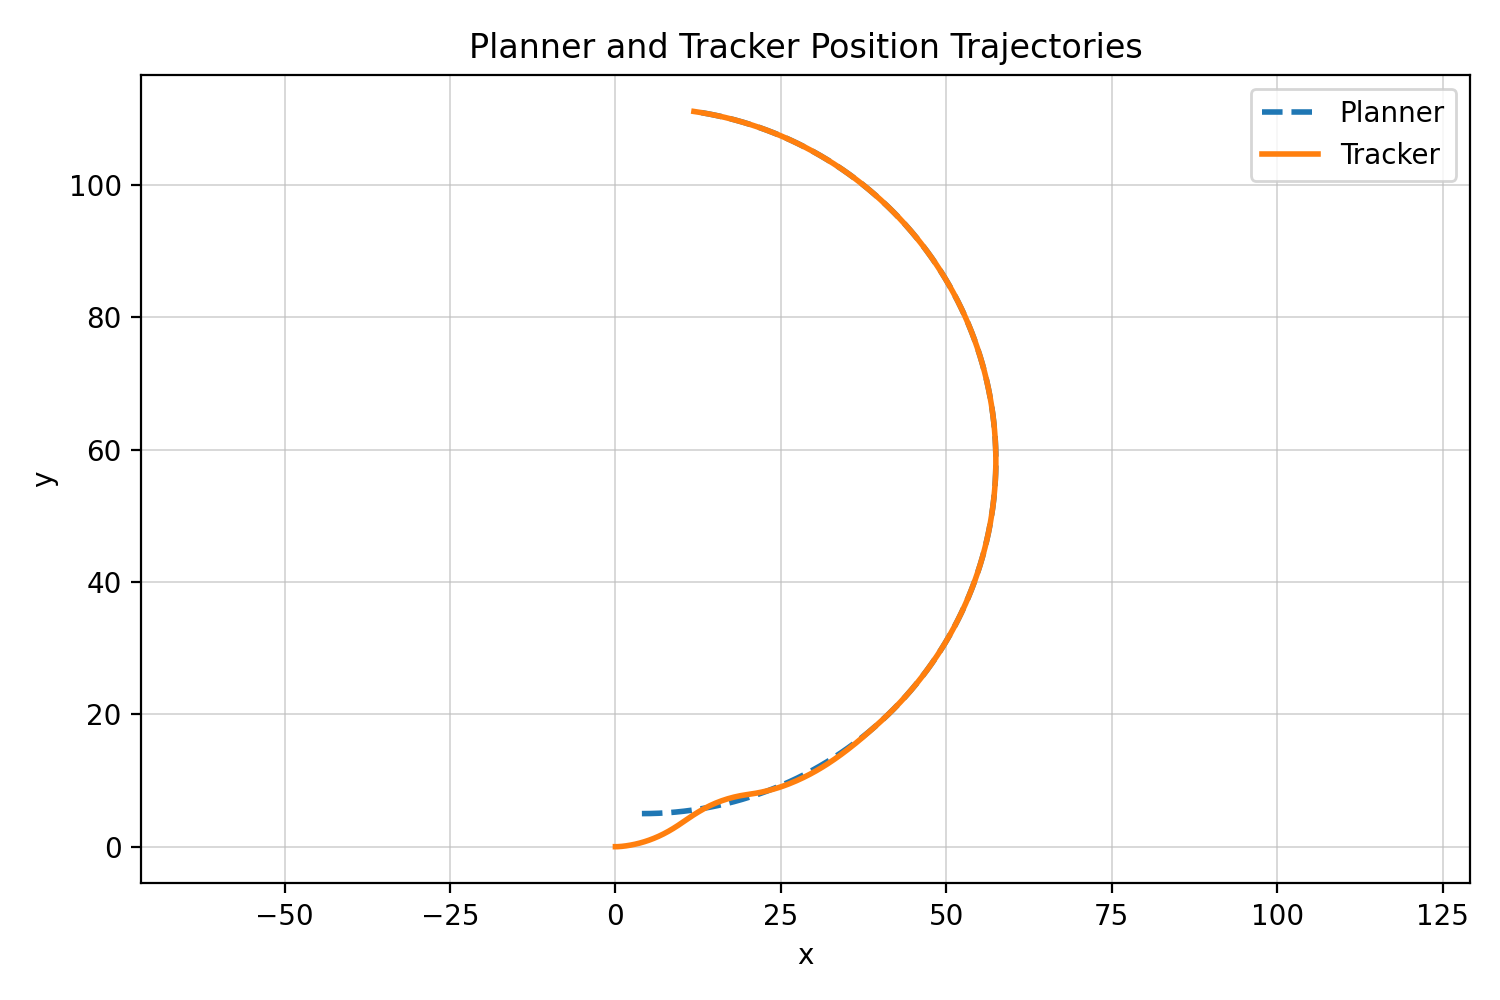

The data file committed next to this chart (first rows):
time, planner_x, planner_y, tracker_x, tracker_y
0.000000000000000000e+00, 4.000000000000000000e+00, 5.000000000000000000e+00, 0.000000000000000000e+00, 0.000000000000000000e+00
4.000000000000000083e-02, 4.320000171661376953e+00, 5.000000000000000000e+00, 3.199999928474426270e-01, 0.000000000000000000e+00
8.000000000000000167e-02, 4.639994621276855469e+00, 5.001920223236083984e+00, 6.427209377288818359e-01, 2.017801441252231598e-02
1.199999999999999956e-01, 4.959971427917480469e+00, 5.005760192871093750e+00, 9.680884480476379395e-01, 4.980108141899108887e-02
1.600000000000000033e-01, 5.279919624328613281e+00, 5.011519908905029297e+00, 1.296105861663818359e+00, 8.669499307870864868e-02
2.000000000000000111e-01, 5.599827289581298828e+00, 5.019199371337890625e+00, 1.626784563064575195e+00, 1.304830014705657959e-01
2.399999999999999911e-01, 5.919683456420898438e+00, 5.028798103332519531e+00, 1.960130214691162109e+00, 1.812148541212081909e-01
2.800000000000000266e-01, 6.239476203918457031e+00, 5.040315628051757812e+00, 2.296142816543579102e+00, 2.390513271093368530e-01
3.200000000000000067e-01, 6.559194087982177734e+00, 5.053751468658447266e+00, 2.634810447692871094e+00, 3.041873276233673096e-01
3.599999999999999867e-01, 6.878825664520263672e+00, 5.069105625152587891e+00, 2.976093530654907227e+00, 3.768303990364074707e-01
4.000000000000000222e-01, 7.198359012603759766e+00, 5.086377143859863281e+00, 3.319940090179443359e+00, 4.571964144706726074e-01
4.400000000000000022e-01, 7.517783164978027344e+00, 5.105565547943115234e+00, 3.666340589523315430e+00, 5.455174446105957031e-01
4.799999999999999822e-01, 7.837086677551269531e+00, 5.126670360565185547e+00, 4.015330314636230469e+00, 6.420470476150512695e-01
5.200000000000000178e-01, 8.156257629394531250e+00, 5.149690628051757812e+00, 4.366938591003417969e+00, 7.470533251762390137e-01
5.600000000000000533e-01, 8.475284576416015625e+00, 5.174625396728515625e+00, 4.721139430999755859e+00, 8.608071208000183105e-01
5.999999999999999778e-01, 8.794156074523925781e+00, 5.201473712921142578e+00, 5.077833175659179688e+00, 9.835712313652038574e-01
6.400000000000000133e-01, 9.112860679626464844e+00, 5.230234622955322266e+00, 5.436851501464843750e+00, 1.115594267845153809e+00
6.800000000000000488e-01, 9.431386947631835938e+00, 5.260907649993896484e+00, 5.797974586486816406e+00, 1.257107853889465332e+00
7.199999999999999734e-01, 9.749723434448242188e+00, 5.293490886688232422e+00, 6.160951614379882812e+00, 1.408327937126159668e+00
7.600000000000000089e-01, 1.006785869598388672e+01, 5.327983856201171875e+00, 6.525512695312500000e+00, 1.569455742835998535e+00
8.000000000000000444e-01, 1.038578128814697266e+01, 5.364384651184082031e+00, 6.891378879547119141e+00, 1.740674853324890137e+00
8.399999999999999689e-01, 1.070347976684570312e+01, 5.402692317962646484e+00, 7.258270263671875000e+00, 1.922137260437011719e+00
8.800000000000000044e-01, 1.102094268798828125e+01, 5.442905902862548828e+00, 7.625922679901123047e+00, 2.113931417465209961e+00
9.200000000000000400e-01, 1.133815860748291016e+01, 5.485023498535156250e+00, 7.994121074676513672e+00, 2.316026210784912109e+00
9.599999999999999645e-01, 1.165511608123779297e+01, 5.529043674468994141e+00, 8.362741470336914062e+00, 2.528205871582031250e+00
1.000000000000000000e+00, 1.197180366516113281e+01, 5.574964523315429688e+00, 8.731786727905273438e+00, 2.750035762786865234e+00
1.040000000000000036e+00, 1.228820991516113281e+01, 5.622784614562988281e+00, 9.101370811462402344e+00, 2.980929136276245117e+00
1.080000000000000071e+00, 1.260432434082031250e+01, 5.672502517700195312e+00, 9.471625328063964844e+00, 3.220327138900756836e+00
1.120000000000000107e+00, 1.292013454437255859e+01, 5.724115848541259766e+00, 9.842748641967773438e+00, 3.467628717422485352e+00
1.159999999999999920e+00, 1.323562908172607422e+01, 5.777623176574707031e+00, 1.021521949768066406e+01, 3.721848964691162109e+00
1.199999999999999956e+00, 1.355079746246337891e+01, 5.833022594451904297e+00, 1.059004020690917969e+01, 3.981293916702270508e+00
1.239999999999999991e+00, 1.386562728881835938e+01, 5.890312194824218750e+00, 1.096936607360839844e+01, 4.242671966552734375e+00
1.280000000000000027e+00, 1.418010807037353516e+01, 5.949489593505859375e+00, 1.135552501678466797e+01, 4.502551078796386719e+00
1.320000000000000062e+00, 1.449422836303710938e+01, 6.010552883148193359e+00, 1.174925041198730469e+01, 4.759799480438232422e+00
1.360000000000000098e+00, 1.480797576904296875e+01, 6.073499679565429688e+00, 1.215073013305664062e+01, 5.013930320739746094e+00
1.400000000000000133e+00, 1.512133979797363281e+01, 6.138327598571777344e+00, 1.256004047393798828e+01, 5.264245986938476562e+00
1.439999999999999947e+00, 1.543430995941162109e+01, 6.205034732818603516e+00, 1.297716236114501953e+01, 5.509447574615478516e+00
1.479999999999999982e+00, 1.574687385559082031e+01, 6.273618698120117188e+00, 1.340148353576660156e+01, 5.747070312500000000e+00
1.520000000000000018e+00, 1.605902099609375000e+01, 6.344076633453369141e+00, 1.383208942413330078e+01, 5.974663734436035156e+00
1.560000000000000053e+00, 1.637073898315429688e+01, 6.416406154632568359e+00, 1.426777839660644531e+01, 6.190962791442871094e+00
1.600000000000000089e+00, 1.668201828002929688e+01, 6.490604877471923828e+00, 1.470726585388183594e+01, 6.395297050476074219e+00
1.640000000000000124e+00, 1.699284553527832031e+01, 6.566669464111328125e+00, 1.514994525909423828e+01, 6.587255477905273438e+00
1.679999999999999938e+00, 1.730321121215820312e+01, 6.644598007202148438e+00, 1.559600448608398438e+01, 6.766734600067138672e+00
1.719999999999999973e+00, 1.761310386657714844e+01, 6.724387168884277344e+00, 1.604857826232910156e+01, 6.935005187988281250e+00
1.760000000000000009e+00, 1.792251205444335938e+01, 6.806034088134765625e+00, 1.650935363769531250e+01, 7.092617988586425781e+00
1.800000000000000044e+00, 1.823142623901367188e+01, 6.889536380767822266e+00, 1.697816658020019531e+01, 7.239371299743652344e+00
1.840000000000000080e+00, 1.853983306884765625e+01, 6.974890232086181641e+00, 1.745334815979003906e+01, 7.374591827392578125e+00
1.880000000000000115e+00, 1.884772300720214844e+01, 7.062093257904052734e+00, 1.793033790588378906e+01, 7.496970653533935547e+00
1.919999999999999929e+00, 1.915508270263671875e+01, 7.151142120361328125e+00, 1.840732192993164062e+01, 7.606462478637695312e+00
1.959999999999999964e+00, 1.946190261840820312e+01, 7.242033481597900391e+00, 1.888341903686523438e+01, 7.703322410583496094e+00
2.000000000000000000e+00, 1.976817131042480469e+01, 7.334764003753662109e+00, 1.935774993896484375e+01, 7.788125991821289062e+00
2.040000000000000036e+00, 2.007387924194335938e+01, 7.429330348968505859e+00, 1.982942771911621094e+01, 7.862697601318359375e+00
2.080000000000000071e+00, 2.037901306152343750e+01, 7.525729179382324219e+00, 2.029731178283691406e+01, 7.931792736053466797e+00
2.120000000000000107e+00, 2.068356323242187500e+01, 7.623957157135009766e+00, 2.076023292541503906e+01, 8.002104759216308594e+00
2.160000000000000142e+00, 2.098751831054687500e+01, 7.724010944366455078e+00, 2.121744918823242188e+01, 8.078381538391113281e+00
2.200000000000000178e+00, 2.129086875915527344e+01, 7.825886726379394531e+00, 2.166872024536132812e+01, 8.162049293518066406e+00
2.240000000000000213e+00, 2.159360313415527344e+01, 7.929580688476562500e+00, 2.211406135559082031e+01, 8.252684593200683594e+00
2.280000000000000249e+00, 2.189570999145507812e+01, 8.035089492797851562e+00, 2.255345153808593750e+01, 8.349982261657714844e+00
2.319999999999999840e+00, 2.219717788696289062e+01, 8.142408370971679688e+00, 2.298689842224121094e+01, 8.453315734863281250e+00
2.359999999999999876e+00, 2.249799537658691406e+01, 8.251534461975097656e+00, 2.341428184509277344e+01, 8.562639236450195312e+00
... 441 more rows
